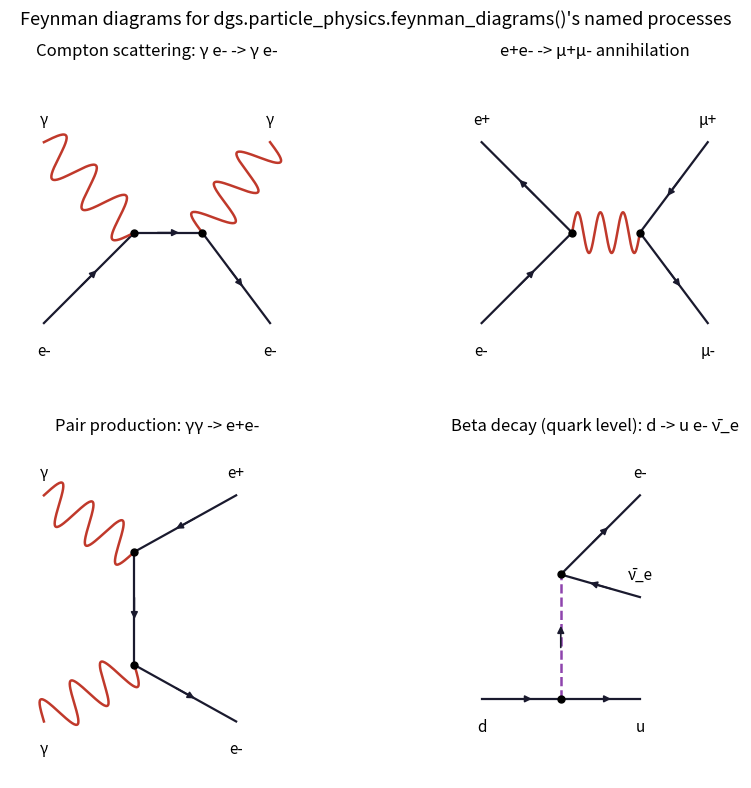

The matplotlib source for this figure:
"""Actually DRAW the Feynman diagrams that dgs.particle_physics.feynman_diagrams()
only describes in prose (that function returns cross-section numbers, not a
picture -- vertices, propagators, and external legs as text). This module
is the missing picture: standard-notation diagrams for the four processes
already named there (Compton scattering, e+e- -> mu+mu- annihilation, pair
production, and beta decay), built from three drawing primitives:

  fermion line:  straight, solid, with an arrowhead (direction = particle
                 flow, i.e. along the arrow for particles, against it for
                 the antiparticle convention)
  photon line:   a sine-wave squiggle, perpendicular displacement from the
                 straight path, an EVEN number of half-periods so it lands
                 exactly on its endpoints (checked below, not assumed)
  weak line:     dashed, for the internal W boson in beta decay

Each diagram is data (vertices + typed lines), not hardcoded drawing code
-- draw_diagram() is the one generic renderer, and external_legs() lets the
physics content (which particles go in, which come out) be checked
independently of how it's drawn, exactly the incoming/outgoing particle
content dgs.particle_physics.feynman_diagrams()'s docstring lists for each
process.
"""
import sys

import numpy as np
import matplotlib.pyplot as plt

# Diagram labels use real Greek/combining-overline characters (gamma, mu,
# nu-bar) -- reconfigure stdout to UTF-8 so `print`ing them doesn't raise
# UnicodeEncodeError on a legacy Windows cp1252 console.
if hasattr(sys.stdout, "reconfigure"):
    try:
        sys.stdout.reconfigure(encoding="utf-8")
    except (ValueError, OSError):
        pass


def _check_positive_int(value, name):
    if not isinstance(value, int) or value <= 0:
        raise ValueError(f"{name} must be a positive integer, got {value}")


def wavy_line_points(p1, p2, n_periods=3, amplitude=0.09, n_points=200):
    """Photon-propagator squiggle from p1 to p2: a sine wave in the
    direction perpendicular to the straight path. n_periods FULL periods
    guarantees sin(0) = sin(2*pi*n_periods) = 0, so the squiggle's
    endpoints land exactly on p1 and p2 -- verified in
    tests/test_feynman_diagrams.py rather than just assumed from the
    formula."""
    _check_positive_int(n_periods, "n_periods")
    p1 = np.asarray(p1, float)
    p2 = np.asarray(p2, float)
    d = p2 - p1
    length = np.linalg.norm(d)
    if length == 0:
        raise ValueError("p1 and p2 must be distinct points")
    along = d / length
    perp = np.array([-along[1], along[0]])
    t = np.linspace(0.0, 1.0, n_points)
    displacement = amplitude * np.sin(2 * np.pi * n_periods * t)
    pts = p1[None, :] + t[:, None] * d[None, :] + displacement[:, None] * perp[None, :]
    return pts[:, 0], pts[:, 1]


def fermion_arrow_midpoint(p1, p2):
    """Midpoint and unit direction vector of a straight fermion line, used
    to place the arrowhead that marks particle-flow direction."""
    p1 = np.asarray(p1, float)
    p2 = np.asarray(p2, float)
    mid = (p1 + p2) / 2
    d = p2 - p1
    length = np.linalg.norm(d)
    if length == 0:
        raise ValueError("p1 and p2 must be distinct points")
    return mid, d / length


# ── generic diagram data model ──────────────────────────────────────────
# A diagram is: {"vertices": {name: (x, y)}, "lines": [line, ...]}
# A line is: {"from": name, "to": name, "kind": "fermion"|"photon"|"weak",
#             "label": str, "external": bool, "incoming": bool or None}
# "incoming" only matters for external lines: True = particle flows INTO
# the diagram (drawn from outside toward its vertex), False = flows OUT.


def vertex_line_counts(diagram):
    """Per-vertex tally of (fermion-line count, boson-line count). A real
    QED/weak vertex always has exactly 2 fermion lines meeting 1 boson
    line (photon or W); this only counts INTERNAL vertices (interaction
    points), matching _internal_vertex_names."""
    counts = {}
    for line in diagram["lines"]:
        for end in (line["from"], line["to"]):
            f, b = counts.get(end, (0, 0))
            if line["kind"] == "fermion":
                counts[end] = (f + 1, b)
            else:  # photon or weak
                counts[end] = (f, b + 1)
    internal = set(_internal_vertex_names(diagram))
    return {name: c for name, c in counts.items() if name in internal}


def verify_vertex_valence(diagram):
    """Every internal vertex must have exactly 2 fermion lines and 1 boson
    line -- the actual QED/weak-interaction vertex rule, checked here
    rather than trusted from how the diagram happened to be drawn. Returns
    True only if EVERY internal vertex satisfies this."""
    counts = vertex_line_counts(diagram)
    if not counts:
        return False
    return all(f == 2 and b == 1 for f, b in counts.values())


def external_legs(diagram):
    """The physical content check: (label, incoming) for every external
    line, independent of geometry -- this is what should be compared
    against a process's known incoming/outgoing particles, e.g. Compton
    scattering's {(e-, in), (gamma, in), (e-, out), (gamma, out)}."""
    return [
        (line["label"], line["incoming"])
        for line in diagram["lines"]
        if line["external"]
    ]


def draw_diagram(ax, diagram, title=""):
    """The one generic renderer: walks diagram['lines'], draws each by
    kind (fermion = arrowed solid line, photon = wavy_line_points, weak =
    dashed line with an arrow), places a filled dot at every INTERNAL
    vertex (a real interaction point), and labels every external leg."""
    vertices = diagram["vertices"]

    for line in diagram["lines"]:
        p1, p2 = vertices[line["from"]], vertices[line["to"]]
        kind = line["kind"]

        if kind == "photon":
            xs, ys = wavy_line_points(p1, p2)
            ax.plot(xs, ys, color="#c0392b", lw=1.8)
        elif kind == "weak":
            ax.plot([p1[0], p2[0]], [p1[1], p2[1]], color="#8e44ad", lw=1.8, ls="--")
        else:  # fermion
            ax.plot([p1[0], p2[0]], [p1[1], p2[1]], color="#1a1a2e", lw=1.6)

        mid, direction = fermion_arrow_midpoint(p1, p2)
        if kind == "fermion" or (kind == "weak" and not line["external"]):
            # Arrow = fermion-NUMBER flow, not spatial motion. Every line's
            # (from, to) is already ordered along the true spatial motion
            # (external->vertex for incoming, vertex->external for
            # outgoing) -- so "direction" IS the right arrow for ordinary
            # particles. Antiparticles (e+, mu+, the antineutrino) carry
            # the opposite fermion number, so their arrow is drawn
            # REVERSED relative to their actual motion -- the standard
            # "positron = electron moving backward" convention -- which is
            # why this depends on "antiparticle", not "incoming".
            arrow_dir = direction if not line.get("antiparticle", False) else -direction
            ax.annotate("", xy=mid + 0.06 * arrow_dir, xytext=mid - 0.06 * arrow_dir,
                        arrowprops=dict(arrowstyle="-|>", color="#1a1a2e", lw=1.2))

        if line["external"]:
            end = p1 if line["from"] not in _internal_vertex_names(diagram) else p2
            ax.text(end[0], end[1] + (0.08 if end[1] >= 0 else -0.14), line["label"],
                    ha="center", fontsize=11)

    for name in _internal_vertex_names(diagram):
        vx, vy = vertices[name]
        ax.plot(vx, vy, "o", color="black", markersize=5, zorder=5)

    ax.set_title(title, fontsize=12)
    ax.set_xlim(-0.15, 1.15)
    ax.set_ylim(-0.75, 0.75)
    ax.axis("off")
    ax.set_aspect("equal")


def _internal_vertex_names(diagram):
    """A vertex is INTERNAL if it appears as an endpoint of more than one
    line, or of an internal (non-external) line -- i.e. it's an actual
    interaction point, not just where an external leg touches the frame."""
    counts = {}
    for line in diagram["lines"]:
        counts[line["from"]] = counts.get(line["from"], 0) + 1
        counts[line["to"]] = counts.get(line["to"], 0) + 1
    internal_line_endpoints = set()
    for line in diagram["lines"]:
        if not line["external"]:
            internal_line_endpoints.add(line["from"])
            internal_line_endpoints.add(line["to"])
    return sorted(set(name for name, c in counts.items() if c > 1) | internal_line_endpoints)


# ── the four named processes ────────────────────────────────────────────

def compton_scattering_diagram():
    """gamma + e- -> gamma + e- (s-channel, tree level). Incoming electron
    (bottom-left) and incoming photon (top-left) meet at vertex A; an
    internal (virtual, off-shell) electron propagator runs to vertex B,
    where the outgoing photon (top-right) and outgoing electron
    (bottom-right) emerge."""
    vertices = {
        "e_in": (0.0, -0.4), "gamma_in": (0.0, 0.4),
        "A": (0.4, 0.0), "B": (0.7, 0.0),
        "e_out": (1.0, -0.4), "gamma_out": (1.0, 0.4),
    }
    lines = [
        {"from": "e_in", "to": "A", "kind": "fermion", "label": "e-", "external": True, "incoming": True},
        {"from": "gamma_in", "to": "A", "kind": "photon", "label": "γ", "external": True, "incoming": True},
        {"from": "A", "to": "B", "kind": "fermion", "label": "e- (virtual)", "external": False, "incoming": True},
        {"from": "B", "to": "e_out", "kind": "fermion", "label": "e-", "external": True, "incoming": False},
        {"from": "B", "to": "gamma_out", "kind": "photon", "label": "γ", "external": True, "incoming": False},
    ]
    return {"vertices": vertices, "lines": lines}


def ee_annihilation_diagram():
    """e+ + e- -> mu+ + mu- (s-channel, tree level). Incoming e- and e+
    annihilate at vertex A into an internal (virtual) photon, which
    produces the outgoing mu-/mu+ pair at vertex B -- a different final
    state than it started with, connected only by the shared photon
    propagator."""
    vertices = {
        "e_minus_in": (0.0, -0.4), "e_plus_in": (0.0, 0.4),
        "A": (0.4, 0.0), "B": (0.7, 0.0),
        "mu_minus_out": (1.0, -0.4), "mu_plus_out": (1.0, 0.4),
    }
    lines = [
        {"from": "e_minus_in", "to": "A", "kind": "fermion", "label": "e-", "external": True, "incoming": True},
        {"from": "e_plus_in", "to": "A", "kind": "fermion", "label": "e+", "external": True, "incoming": True, "antiparticle": True},
        {"from": "A", "to": "B", "kind": "photon", "label": "γ (virtual)", "external": False, "incoming": True},
        {"from": "B", "to": "mu_minus_out", "kind": "fermion", "label": "μ-", "external": True, "incoming": False},
        {"from": "B", "to": "mu_plus_out", "kind": "fermion", "label": "μ+", "external": True, "incoming": False, "antiparticle": True},
    ]
    return {"vertices": vertices, "lines": lines}


def pair_production_diagram():
    """gamma + gamma -> e+ + e-, the CROSSING-SYMMETRIC partner of Compton
    scattering. Each vertex still gets exactly the QED-required 2 fermion
    lines + 1 photon line (a real constraint, not just a drawing choice --
    an earlier version of this function put both photons on one vertex and
    both outgoing fermions on the other, which is not a valid QED vertex
    pairing): photon_in_1 and the outgoing e+ share vertex A, photon_in_2
    and the outgoing e- share vertex B, and a single internal fermion
    propagator connects A to B. Tracing the arrows (matter forward,
    antiparticle reversed) end to end shows the whole diagram is ONE
    continuous fermion-number-flow line running from the e+ leg, through
    A, through the internal propagator, through B, out to the e- leg --
    exactly the standard picture, not five independently-arrowed lines
    that happen to agree."""
    vertices = {
        "gamma_in_1": (0.0, 0.5), "gamma_in_2": (0.0, -0.5),
        "A": (0.4, 0.25), "B": (0.4, -0.25),
        "e_plus_out": (0.85, 0.5), "e_minus_out": (0.85, -0.5),
    }
    lines = [
        {"from": "gamma_in_1", "to": "A", "kind": "photon", "label": "γ", "external": True, "incoming": True},
        {"from": "gamma_in_2", "to": "B", "kind": "photon", "label": "γ", "external": True, "incoming": True},
        {"from": "A", "to": "B", "kind": "fermion", "label": "e- (virtual)", "external": False, "incoming": True},
        {"from": "A", "to": "e_plus_out", "kind": "fermion", "label": "e+", "external": True, "incoming": False, "antiparticle": True},
        {"from": "B", "to": "e_minus_out", "kind": "fermion", "label": "e-", "external": True, "incoming": False},
    ]
    return {"vertices": vertices, "lines": lines}


def beta_decay_diagram():
    """Quark-level beta-MINUS decay d -> u + W-, W- -> e- + nu_e-bar (the
    actual interacting line inside n -> p + e- + nu_e-bar; the two
    spectator quarks that don't participate are not drawn). Beta-minus
    decay produces an electron ANTIneutrino, not a neutrino -- lepton
    number is conserved (the outgoing e- has lepton number +1, so the
    outgoing neutral lepton must have lepton number -1 to balance the
    incoming d/outgoing u, which carry none), hence its arrow is drawn
    reversed like the other antiparticle legs above. The W- propagator is
    the internal WEAK line connecting the quark vertex to the leptonic
    vertex -- a genuinely different force carrier from the photon lines
    in the other three diagrams."""
    vertices = {
        "d_in": (0.0, -0.4), "A": (0.35, -0.4), "u_out": (0.7, -0.4),
        "B": (0.35, 0.15),
        "e_out": (0.7, 0.5), "nu_out": (0.7, 0.05),
    }
    lines = [
        {"from": "d_in", "to": "A", "kind": "fermion", "label": "d", "external": True, "incoming": True},
        {"from": "A", "to": "u_out", "kind": "fermion", "label": "u", "external": True, "incoming": False},
        {"from": "A", "to": "B", "kind": "weak", "label": "W- (virtual)", "external": False, "incoming": True},
        {"from": "B", "to": "e_out", "kind": "fermion", "label": "e-", "external": True, "incoming": False},
        {"from": "B", "to": "nu_out", "kind": "fermion", "label": "ν̄_e", "external": True, "incoming": False, "antiparticle": True},
    ]
    return {"vertices": vertices, "lines": lines}


ALL_DIAGRAMS = {
    "Compton scattering: γ e- -> γ e-": compton_scattering_diagram,
    "e+e- -> μ+μ- annihilation": ee_annihilation_diagram,
    "Pair production: γγ -> e+e-": pair_production_diagram,
    "Beta decay (quark level): d -> u e- ν̄_e": beta_decay_diagram,
}


if __name__ == "__main__":
    fig, axes = plt.subplots(2, 2, figsize=(10, 8))
    for ax, (title, builder) in zip(axes.flat, ALL_DIAGRAMS.items()):
        diagram = builder()
        draw_diagram(ax, diagram, title=title)
        print(f"{title}: external legs = {external_legs(diagram)}")
    fig.suptitle("Feynman diagrams for dgs.particle_physics.feynman_diagrams()'s named processes",
                 fontsize=13)
    fig.tight_layout()
    plt.show()
